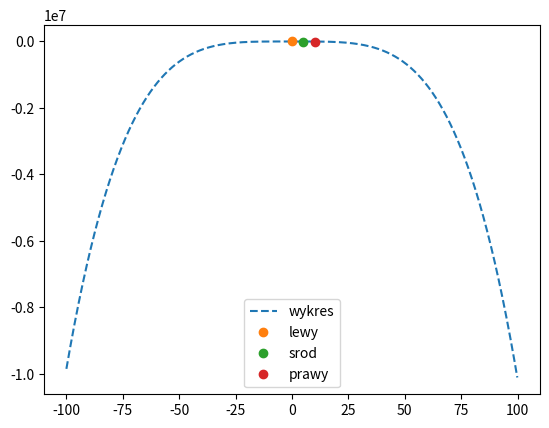

Here is the Python script that generated this plot:
# -*- coding: utf-8 -*-
"""
Created on Wed Jan 15 12:09:55 2020

[redacted]
"""


import matplotlib.pyplot as plt 
import math
import numpy as np


def f(x):
    return -0.1*x**4-0.15*x**3-0.5*x**2+1.2



def lewy_prostokat(a,b):
    return(b-a)*f(a)
    
def srodkowy_prostokat(a,b):
    x0=(a+b)/2
    return(b-a)*f(x0)
    
def prawy_prostokat(a,b):
    return(b-a)*f(b)
    
def trapez(a,b):
    return ((b-a)/2)*(f(a)+f(b))
    

a=0
b=10
x=np.arange(-100,100,0.1)



lew=lewy_prostokat(a,b)

srod=srodkowy_prostokat(a,b)

praw=prawy_prostokat(a,b)



print(abs(lew),abs(srod ),abs(praw))
plt.plot(x,f(x),"--",a,lew,"o",(a+b)/2,srod,"o",b,praw,"o")
plt.legend(["wykres","lewy","srod","prawy"])
plt.show()